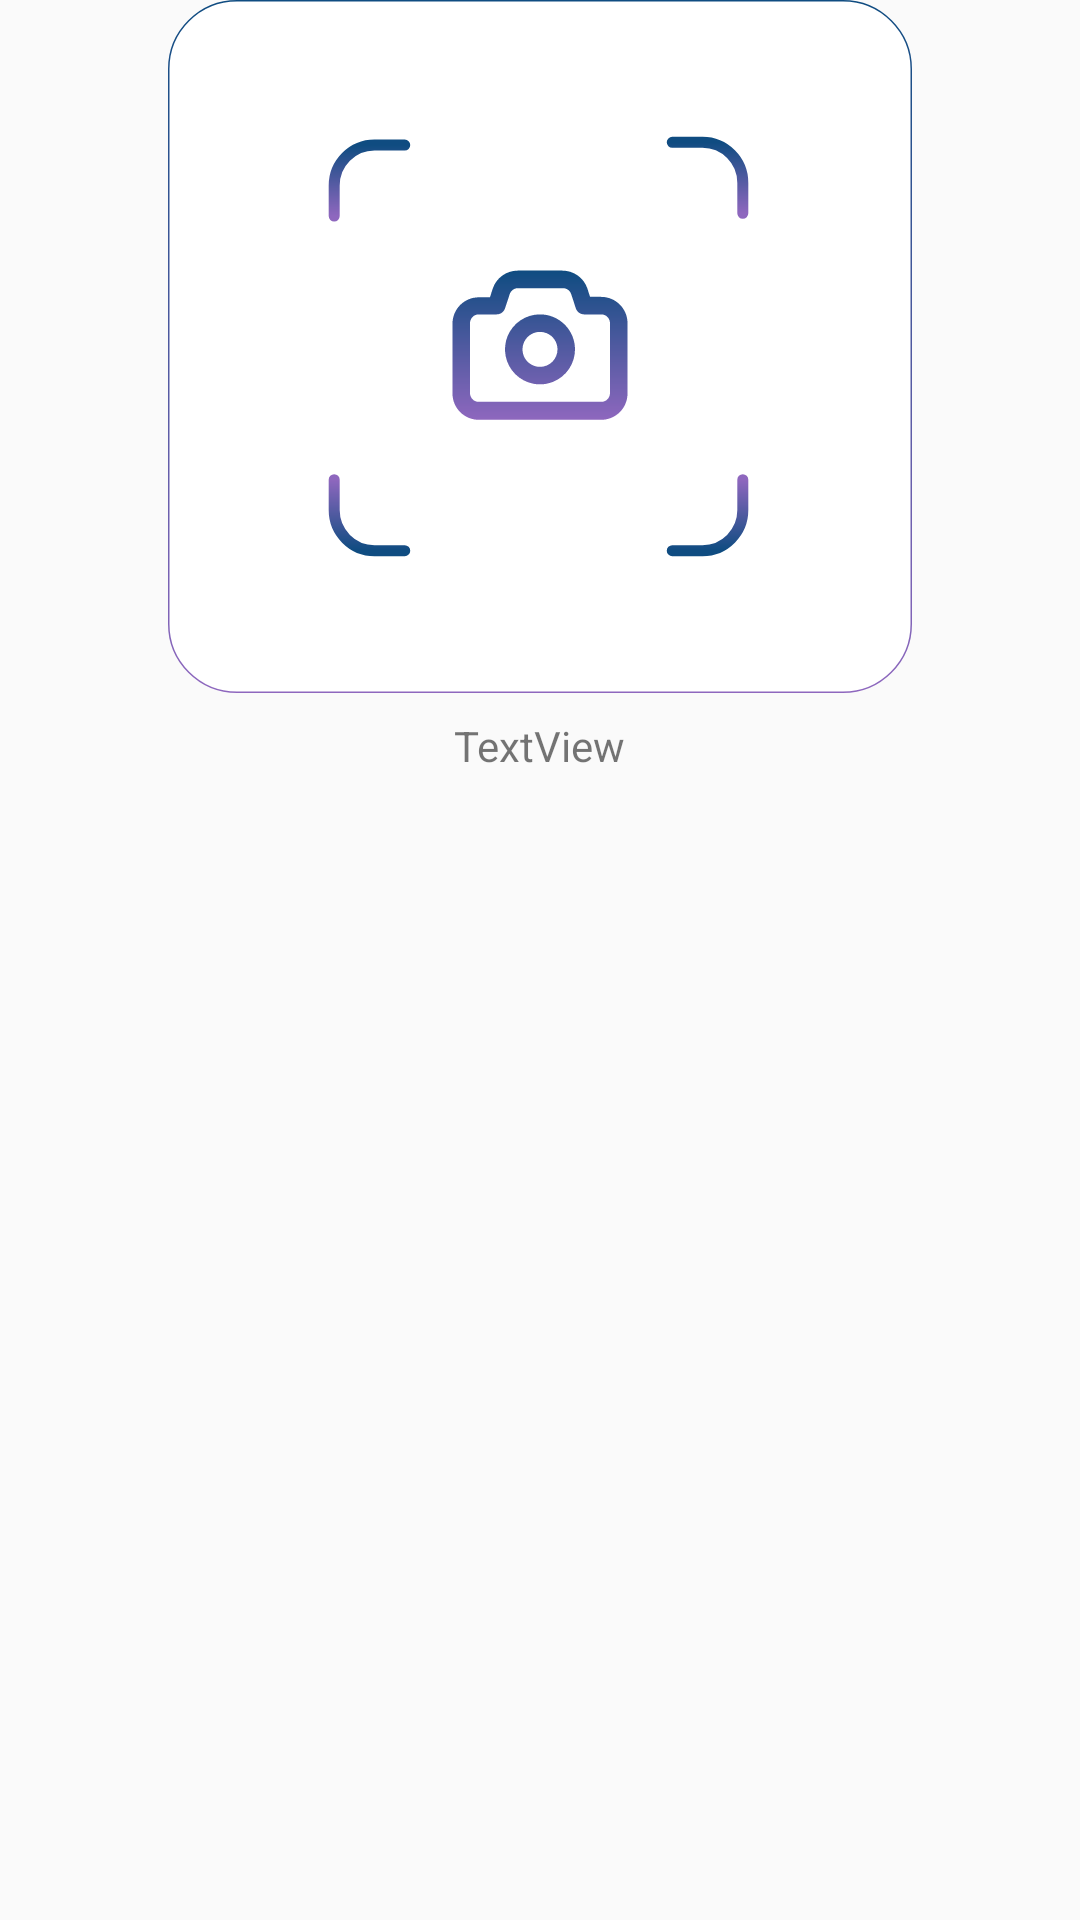

Produce the Android XML layout that renders to this screen, including the resource entries it uses.
<!-- AndroidManifest.xml: application theme Theme.Talcar -->
<!-- res/layout/photo_viewpager_item.xml -->
<?xml version="1.0" encoding="utf-8"?>
<LinearLayout xmlns:android="http://schemas.android.com/apk/res/android"
    xmlns:app="http://schemas.android.com/apk/res-auto"
    android:layout_width="match_parent"
    android:layout_height="wrap_content"
    android:gravity="center"
    android:orientation="vertical">

    <ImageView
        android:id="@+id/imageView"
        android:layout_width="wrap_content"
        android:layout_height="wrap_content"
        android:layout_gravity="center"
        android:background="@drawable/ic_photo_card" />

    <TextView
        android:id="@+id/photo_info_text"
        android:layout_width="wrap_content"
        android:layout_height="wrap_content"
        android:layout_weight="1"
        android:text="TextView" />
</LinearLayout>
<!-- resources referenced by this layout -->
<resources>
  <!-- drawable ic_photo_card: vector/xml drawable (drawable, 7190 chars, omitted) -->
  <style name="Theme.Talcar" parent="Theme.AppCompat.Light.NoActionBar">
          
          <item name="colorPrimary">#0f4c81</item>
          <item name="colorPrimaryVariant">#2F79B8</item>
          <item name="colorOnPrimary">@color/white</item>
          
          <item name="colorSecondary">@color/teal_200</item>
          <item name="colorSecondaryVariant">@color/teal_700</item>
          <item name="colorOnSecondary">@color/black</item>
          
          <item name="android:statusBarColor" tools:targetApi="l">?attr/colorPrimaryVariant</item>
          
          <item name="android:timePickerStyle">@style/MyTimePickerTheme</item>
          <item name="windowActionBar">false</item> <item name="windowNoTitle">true</item>
  
      </style>
  <style name="MyTimePickerTheme" parent="android:Widget.Material.Light.TimePicker">
          <item name="android:timePickerMode">spinner</item>
      </style>
  <!-- not gathered from this repository: default colours our renderer supplied (Android Studio template values) -->
  <color name="teal_200">#FF03DAC5</color>
  <color name="teal_700">#FF018786</color>
  <color name="black">#FF000000</color>
  <color name="white">#FFFFFFFF</color>
</resources>
